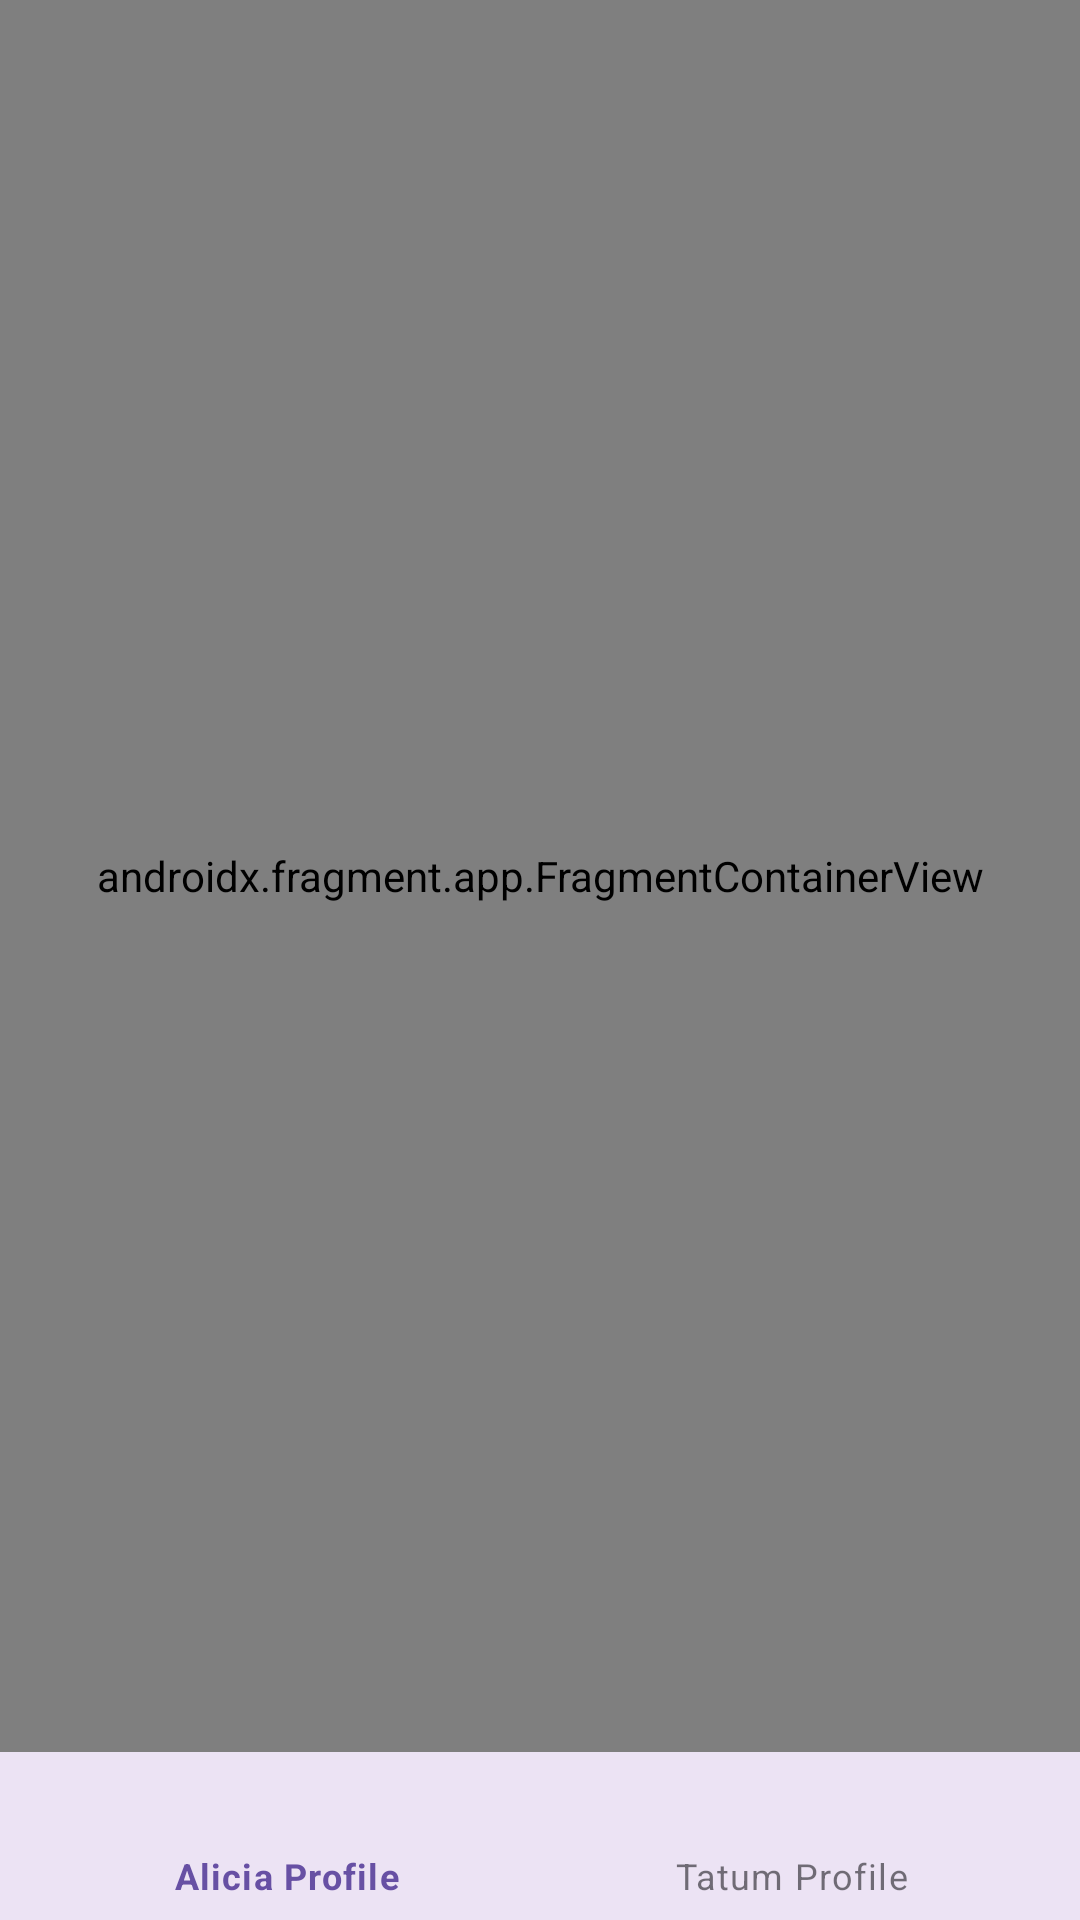

The Android layout XML behind this screen, and the referenced resources:
<!-- AndroidManifest.xml: application theme Theme.MockupApp -->
<!-- res/layout/activity_main.xml -->
<?xml version="1.0" encoding="utf-8"?>
<androidx.constraintlayout.widget.ConstraintLayout xmlns:android="http://schemas.android.com/apk/res/android"
    xmlns:app="http://schemas.android.com/apk/res-auto"
    xmlns:tools="http://schemas.android.com/tools"
    android:layout_width="match_parent"
    android:layout_height="match_parent"
    tools:context=".MainActivity">

    <LinearLayout
        android:id="@+id/linearLayout"
        android:layout_width="0dp"
        android:layout_height="0dp"
        android:orientation="vertical"
        app:layout_constraintBottom_toBottomOf="parent"
        app:layout_constraintEnd_toEndOf="parent"
        app:layout_constraintStart_toStartOf="parent"
        app:layout_constraintTop_toTopOf="parent">


        <androidx.fragment.app.FragmentContainerView
            android:id="@+id/fragmentContainerView"
            android:name="com.example.mockupapp.screens.AliciaProfileFragment"
            android:layout_width="match_parent"
            android:layout_height="0dp"
            tools:layout="@layout/fragment_alicia_profile"
            android:layout_weight="1"
            app:navGraph="@navigation/nav_graph"/>

        <com.google.android.material.bottomnavigation.BottomNavigationView
            android:id="@+id/buttom_navigation"
            android:layout_width="match_parent"
            android:layout_height="wrap_content"
            style="@style/Widget.MaterialComponents.BottomNavigationView"
            app:menu="@menu/nav"/>
    </LinearLayout>

</androidx.constraintlayout.widget.ConstraintLayout>
<!-- res/layout/fragment_alicia_profile.xml (included above) -->
<FrameLayout xmlns:android="http://schemas.android.com/apk/res/android"
    xmlns:tools="http://schemas.android.com/tools"
    xmlns:app="http://schemas.android.com/apk/res-auto"
    android:layout_width="match_parent"
    android:layout_height="match_parent"
    android:id="@+id/aliciaFragment"
    tools:context=".screens.AliciaProfileFragment">

    <LinearLayout
        android:layout_width="match_parent"
        android:layout_height="match_parent"
        android:orientation="vertical">

        <androidx.appcompat.widget.Toolbar
            android:id="@+id/topAppBar"
            android:layout_width="match_parent"
            android:layout_height="?attr/actionBarSize"
            app:title="Profile"
            app:titleTextColor="@color/white"
            app:menu="@menu/alicia_profile_toolbar_menu"
            app:navigationIcon="@drawable/baseline_arrow_back_24"
            android:background="@color/pink"
            android:theme="@style/AliciaProfileToolbarTheme" />

        <ImageView
            android:layout_width="wrap_content"
            android:layout_height="wrap_content"
            android:adjustViewBounds="true"
            android:src="@drawable/alicia_pic" />
        <TextView
            android:layout_width="match_parent"
            android:layout_height="wrap_content"
            android:text="@string/alicia_keys"
            android:gravity="center_horizontal"
            android:textSize="36sp"
            />
        <TextView
            android:layout_width="match_parent"
            android:layout_height="wrap_content"
            android:text="@string/san_francsico_ca"
            android:gravity="center_horizontal"
            android:textSize="18sp"
            android:textColor="@color/grey"
            />

        <GridView
            android:padding="26dp"
            android:id="@+id/button_grid"
            android:layout_width="match_parent"
            android:layout_height="wrap_content"
            android:numColumns="3"
            android:verticalSpacing="16dp"
            android:horizontalSpacing="16dp"/>

    </LinearLayout>

</FrameLayout>
<!-- resources referenced by this layout -->
<resources>
  <color name="grey">#bdbdbd</color>
  <color name="pink">#c2185b</color>
  <color name="white">#FFFFFFFF</color>
  <!-- drawable alicia_pic: jpg bitmap (drawable-mdpi, 42714 bytes) -->
  <string name="alicia_keys">Alicia Keys</string>
  <string name="san_francsico_ca">San Francsico, CA</string>
  <style name="AliciaProfileToolbarTheme" parent="ThemeOverlay.AppCompat.Light">
          <item name="android:actionMenuTextColor">@color/white</item>
          <item name="android:actionOverflowButtonStyle">@style/CustomOverflowButtonStyle</item>
      </style>
  <style name="Theme.MockupApp" parent="Base.Theme.MockupApp" />
  <style name="CustomOverflowButtonStyle" parent="Widget.AppCompat.ActionButton.Overflow">
          <item name="android:src">@drawable/alicia_profile_toolbar_menu_button</item>
      </style>
  <style name="Base.Theme.MockupApp" parent="Theme.Material3.DayNight.NoActionBar">
          
          
      </style>
  <!-- drawable alicia_profile_toolbar_menu_button (drawable) -->
  <?xml version="1.0" encoding="utf-8"?>
  <vector xmlns:android="http://schemas.android.com/apk/res/android"
      android:width="24dp"
      android:height="24dp"
      android:viewportWidth="24.0"
      android:viewportHeight="24.0">
  
      <path
          android:fillColor="@color/white"
          android:pathData="M12,18A2,2 0 1,1 12,22A2,2 0 0,1 12,18M12,2A2,2 0 1,1 12,6A2,2 0 0,1 12,2M12,10A2,2 0 1,1 12,14A2,2 0 0,1 12,10z" />
  </vector>
</resources>
